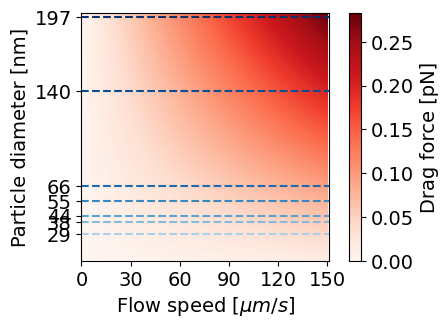

Reproduce this figure in Python. (Note: this script raises an exception after producing the figure.)
import numpy as np
from matplotlib import pyplot as plt
import matplotlib as mpl
import os

savepath = r"C:\Users\<user>\Workspace\PhD\Writing\Pradhan (2021) Draft - Roadblock study\Cell Reports"
mpl.rcParams['font.size'] = 14
mpl.rcParams['font.family'] = 'Arial'


particleRadii_discrete = (np.array([14, 23, 29, 40, 51, 125, 182])+15.7)/2
flowSpeed = np.linspace(0, 150, 151) # in um/s
particleRadii = np.linspace(5, 100, 151) # in nm

X, Y = np.meshgrid(flowSpeed, particleRadii)
F = 6*np.pi*1e-3*np.multiply(Y*1e-9, X*1e-6) * 1e12 # in pN

# map
f, ax = plt.subplots(figsize=(5,3.5))
im = ax.imshow(F, cmap=plt.get_cmap('Reds'))
xticks = np.linspace(0,len(flowSpeed)-1,6).astype(int)
ax.set_xticks(xticks)
ax.set_xticklabels(flowSpeed[xticks].astype(int))

yticks = []
blues = mpl.cm.get_cmap('Blues')
cmap_values = np.linspace(0.33, 1, len(particleRadii_discrete))
count = 0
for radius in particleRadii_discrete:
    yticks.append( np.argmin(np.abs(radius-particleRadii)) )
    ax.plot([0, len(flowSpeed)], [yticks[-1], yticks[-1]], '--', c=blues(cmap_values[count]))
    count += 1
ax.set_yticks(yticks)
ax.set_yticklabels((2*particleRadii_discrete).astype(int))

ax.set_xlabel(r'Flow speed [$\mu m/s$]')
ax.set_ylabel(r'Particle diameter [nm]')
ax.set_xlim(left=0, right=len(flowSpeed))
ax.invert_yaxis()
plt.colorbar(im, label="Drag force [pN]")
plt.tight_layout()
plt.savefig(os.path.join(savepath, 'dragForce_vs_particleRadius_map.png'))
plt.savefig(os.path.join(savepath, 'dragForce_vs_particleRadius_map.svg'))

# specific lines
f, ax = plt.subplots(figsize=(5,3.5))
count = 0
for radius in particleRadii_discrete:
    ind = np.argmin(np.abs(radius-particleRadii))
    ax.plot(flowSpeed, F[ind,:], '-', c=blues(cmap_values[count]))
    rightValue = F[ind,-1]
    ax.annotate(str((2*particleRadii_discrete[count]).astype(int))+' nm', (flowSpeed.max()*1.015, rightValue), ha='left', va='center', c=blues(cmap_values[count]))
    count += 1


ax.set_xlabel(r'Flow speed [$\mu m/s$]')
ax.set_ylabel(r'Drag force [pN]')
ax.set_xlim(left=0, right=flowSpeed.max()*1.2)
ax.set_ylim(bottom=0, top=0.3)
ax.fill([79-26, 79+26, 79+26, 79-26, 79-26], [0, 0, 0.3, 0.3, 0], c=(0.8, 0.8, 0.8))
plt.tight_layout()
plt.savefig(os.path.join(savepath, 'dragForce_vs_particleRadius.png'))
plt.savefig(os.path.join(savepath, 'dragForce_vs_particleRadius.svg'))
# plt.show()






# drag force acting on DNA
# from : https://backend.orbit.dtu.dk/ws/portalfiles/portal/123372399/PedersenPRE2016.pdf
gamma = 1e-3 # pN*s/(um^2) parallel and/or orthogonal drag cofficient per unit length
dgamma = 1e-3
v_min = 79-26
v_max = 79+26
v = 79 # um/s
dv = 26
kb = np.linspace(0, 48.5, 100)
L = kb * 1000 * 0.34 / 1000 # bps times nm/bp, expressed in microns
F_drag = gamma * v * L
F_drag_min = gamma * v_min * L
F_drag_max = gamma * v_max * L
F_drag_std = np.sqrt((v*L*dgamma)**2 + (gamma*L*dv)**2)


f, ax = plt.subplots(figsize=(5,3.5))
ax.set_xlabel(r'Loop length [kb]')
ax.set_ylabel(r'Drag force [pN]')
ax.plot(kb, F_drag, 'k', lw=2)
ax.fill(list(kb)+list(kb[::-1]), list(F_drag+F_drag_std/2)+list(F_drag[::-1]-F_drag_std[::-1]/2), c=(0.8, 0.8, 0.8))
ax.set_xlim(left=0, right=kb.max())
ax.set_ylim(bottom=0, top=1.3)

plt.tight_layout()
plt.savefig(os.path.join(savepath, 'dragForce_vs_loopLength.png'))
plt.savefig(os.path.join(savepath, 'dragForce_vs_loopLength.svg'))
ax.set_xlim(left=0, right=10)
ax.set_ylim(bottom=0, top=0.4)
plt.tight_layout()
plt.savefig(os.path.join(savepath, 'dragForce_vs_loopLength_zoom.png'))
plt.savefig(os.path.join(savepath, 'dragForce_vs_loopLength_zoom.svg'))
# plt.show()

def set_xaxis_color(ax, color):
    ax.xaxis.label.set_color(color)          #setting up Y-axis label color to blue
    ax.tick_params(axis='x', colors=color)  #setting up Y-axis tick color to black
    # ax.spines['bottom'].set_color(color) 

# plot both together
particleRadii = np.linspace(0, 100, 151) # in nm
F_drag_particle = 6*np.pi*1e-3*np.multiply(particleRadii*1e-9, v*1e-6) * 1e12 # in pN
F_drag_particle_std = 6*np.pi*1e-3*np.multiply(particleRadii*1e-9, dv*1e-6) * 1e12 # in pN

f, ax = plt.subplots(figsize=(5,3.5))
ax.set_xlabel(r'Loop length [kb]')
ax.set_ylabel(r'Drag force [pN]')
ax.plot(kb, F_drag, 'b', lw=2)
ax.fill(list(kb)+list(kb[::-1]), list(F_drag+F_drag_std/2)+list(F_drag[::-1]-F_drag_std[::-1]/2), \
    c=(0, 0, 1), alpha=0.25)
ax.set_xlim(left=0, right=10)
ax.set_ylim(bottom=0, top=0.4)
set_xaxis_color(ax, (0, 0, 1))

ax2 = ax.twiny()
ax2.set_xlabel(r'Particle diameter [nm]')
ax2.set_ylabel(r'Drag force [pN]')
ax2.plot(2*particleRadii, F_drag_particle, 'r', lw=2)
ax2.fill(list(2*particleRadii)+list(2*particleRadii[::-1]), \
    list(F_drag_particle+F_drag_particle_std/2)+list(F_drag_particle[::-1]-F_drag_particle_std[::-1]/2), \
        c=(1, 0, 0), alpha=0.25)
ax2.set_xlim(left=0, right=2*particleRadii.max())
# ax2.set_ylim(bottom=0, top=1.3)
set_xaxis_color(ax2, (1, 0, 0))

plt.tight_layout()
plt.savefig(os.path.join(savepath, 'dragForce_vs_loopLength_particleSize.png'))
plt.savefig(os.path.join(savepath, 'dragForce_vs_loopLength_particleSize.svg'))

plt.show()

# experimental loop sizes
loopSizes = np.array( [22.8, 13.72, 21] ) # kb
particleRadius = 35.7/2
F_drag_particle = 6*np.pi*1e-3*np.multiply(particleRadius*1e-9, v*1e-6) * 1e12 # in pN
F_drag_particle_std = 6*np.pi*1e-3*np.multiply(particleRadius*1e-9, dv*1e-6) * 1e12 # in pN
gamma = 1e-3 # pN*s/(um^2) parallel and/or orthogonal drag cofficient per unit length
dgamma = 1e-3
v_min = 79-26
v_max = 79+26
v = 79 # um/s
dv = 26
# kb = np.linspace(0, 48.5, 100)
L = loopSizes * 1000 * 0.34 / 1000 # bps times nm/bp, expressed in microns
F_drag = gamma * v * L
F_drag_std = np.sqrt((v*L*dgamma)**2 + (gamma*L*dv)**2)
print('Force on loops: '+str(F_drag)+' +/- '+str(F_drag_std))
print('Force on particle: '+str(F_drag_particle)+' +/- '+str(F_drag_particle_std))
a=1



# particleRadii_discrete = (np.array([14, 23, 29, 40, 51, 125, 182])+15.7)/2
# for particleRadius in particleRadii_discrete:
#     f, ax = plt.subplots(figsize=(3,4))
#     # forces on loop 2
#     F_drag_particle = 6*np.pi*1e-3*np.multiply(particleRadius*1e-9, v*1e-6) * 1e12 # in pN
#     F_drag_particle_std = 6*np.pi*1e-3*np.multiply(particleRadius*1e-9, dv*1e-6) * 1e12 # in pN
#     kb = np.linspace(0, 10, 50)
#     F_drag_loop2 = L = loopSizes * 1000 * 0.34 / 1000 # bps times nm/bp, expressed in microns
#     F_drag = gamma * v * L
#     F_drag_loop2_std = np.sqrt((v*L*dgamma)**2 + (gamma*L*dv)**2)
#     F_loop2 = F_drag_loop2 + F_drag_particle
#     F_loop2_std = np.sqrt(F_drag_loop2_std**2+F_drag_particle_std**2)



